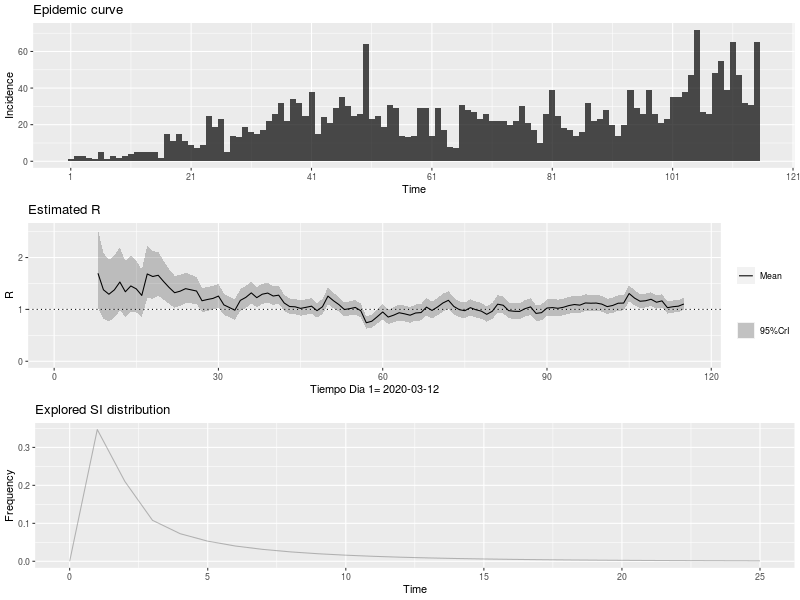

The data file committed next to this chart (first rows):
, t_start, t_end, Mean(R), Std(R), Quantile.0.025(R), Quantile.0.05(R), Quantile.0.25(R), Median(R), Quantile.0.75(R), Quantile.0.95(R), Quantile.0.975(R)
1, 2, 8, 1.696, 0.3892, 1.021, 1.111, 1.42, 1.667, 1.94, 2.383, 2.54
2, 3, 9, 1.378, 0.3248, 0.8168, 0.8908, 1.147, 1.353, 1.581, 1.952, 2.084
3, 4, 10, 1.293, 0.3047, 0.766, 0.8354, 1.076, 1.269, 1.483, 1.831, 1.955
4, 5, 11, 1.377, 0.308, 0.8413, 0.9128, 1.159, 1.354, 1.571, 1.92, 2.043
5, 6, 12, 1.528, 0.3119, 0.979, 1.054, 1.308, 1.507, 1.725, 2.075, 2.197
6, 7, 13, 1.34, 0.2736, 0.8587, 0.9241, 1.147, 1.322, 1.513, 1.82, 1.927
7, 8, 14, 1.452, 0.2745, 0.9651, 1.032, 1.259, 1.435, 1.627, 1.931, 2.038
8, 9, 15, 1.396, 0.2548, 0.9416, 1.005, 1.216, 1.38, 1.558, 1.839, 1.937
9, 10, 16, 1.269, 0.2317, 0.8564, 0.9137, 1.106, 1.255, 1.417, 1.673, 1.762
10, 11, 17, 1.684, 0.2598, 1.213, 1.28, 1.502, 1.67, 1.851, 2.132, 2.23
11, 12, 18, 1.634, 0.2335, 1.209, 1.27, 1.471, 1.623, 1.785, 2.036, 2.123
12, 13, 19, 1.658, 0.2159, 1.262, 1.32, 1.508, 1.649, 1.798, 2.029, 2.107
13, 14, 20, 1.536, 0.1905, 1.186, 1.237, 1.404, 1.528, 1.66, 1.862, 1.931
14, 15, 21, 1.422, 0.1712, 1.106, 1.153, 1.303, 1.415, 1.533, 1.715, 1.777
15, 16, 22, 1.322, 0.1569, 1.032, 1.075, 1.213, 1.316, 1.424, 1.59, 1.647
16, 17, 23, 1.351, 0.153, 1.068, 1.11, 1.245, 1.345, 1.451, 1.612, 1.667
17, 18, 24, 1.4, 0.1493, 1.123, 1.164, 1.297, 1.395, 1.498, 1.655, 1.708
18, 19, 25, 1.377, 0.1406, 1.116, 1.155, 1.28, 1.373, 1.469, 1.616, 1.666
19, 20, 26, 1.354, 0.1328, 1.107, 1.143, 1.263, 1.35, 1.441, 1.58, 1.627
20, 21, 27, 1.167, 0.1179, 0.9473, 0.98, 1.085, 1.163, 1.244, 1.367, 1.409
21, 22, 28, 1.191, 0.1174, 0.9723, 1.005, 1.11, 1.187, 1.268, 1.391, 1.432
22, 23, 29, 1.212, 0.1161, 0.9952, 1.028, 1.132, 1.208, 1.288, 1.409, 1.45
23, 24, 30, 1.257, 0.1153, 1.042, 1.074, 1.178, 1.254, 1.333, 1.453, 1.493
24, 25, 31, 1.087, 0.1036, 0.8932, 0.9222, 1.015, 1.084, 1.155, 1.263, 1.299
25, 26, 32, 1.037, 0.1007, 0.8488, 0.8768, 0.9671, 1.033, 1.103, 1.208, 1.243
26, 27, 33, 0.9843, 0.09843, 0.8008, 0.8281, 0.9162, 0.981, 1.049, 1.152, 1.186
27, 28, 34, 1.174, 0.1085, 0.971, 1.001, 1.099, 1.171, 1.245, 1.358, 1.396
28, 29, 35, 1.232, 0.1085, 1.029, 1.059, 1.157, 1.229, 1.303, 1.416, 1.453
29, 30, 36, 1.319, 0.1084, 1.115, 1.146, 1.244, 1.316, 1.39, 1.502, 1.54
30, 31, 37, 1.226, 0.09981, 1.039, 1.067, 1.158, 1.224, 1.292, 1.395, 1.43
31, 32, 38, 1.293, 0.09947, 1.105, 1.134, 1.225, 1.291, 1.359, 1.461, 1.495
32, 33, 39, 1.315, 0.09642, 1.133, 1.161, 1.249, 1.313, 1.379, 1.478, 1.511
33, 34, 40, 1.258, 0.09033, 1.087, 1.113, 1.196, 1.256, 1.318, 1.41, 1.441
34, 35, 41, 1.274, 0.08794, 1.108, 1.133, 1.214, 1.272, 1.333, 1.422, 1.452
35, 36, 42, 1.125, 0.07973, 0.9738, 0.9968, 1.07, 1.123, 1.177, 1.259, 1.286
36, 37, 43, 1.056, 0.07638, 0.9112, 0.9332, 1.003, 1.054, 1.106, 1.184, 1.211
37, 38, 44, 1.05, 0.0762, 0.9063, 0.9282, 0.998, 1.048, 1.101, 1.179, 1.205
38, 39, 45, 1.02, 0.07497, 0.8781, 0.8996, 0.9682, 1.018, 1.069, 1.146, 1.172
39, 40, 46, 1.04, 0.07588, 0.897, 0.9188, 0.9883, 1.039, 1.091, 1.168, 1.194
40, 41, 47, 1.062, 0.07646, 0.9177, 0.9397, 1.01, 1.06, 1.113, 1.191, 1.217
41, 42, 48, 0.9761, 0.07276, 0.8387, 0.8596, 0.9261, 0.9743, 1.024, 1.099, 1.124
42, 43, 49, 1.051, 0.07608, 0.9076, 0.9295, 0.9991, 1.05, 1.102, 1.18, 1.206
43, 44, 50, 1.256, 0.08266, 1.099, 1.123, 1.2, 1.254, 1.311, 1.395, 1.423
44, 45, 51, 1.168, 0.0765, 1.023, 1.045, 1.115, 1.166, 1.218, 1.296, 1.322
45, 46, 52, 1.093, 0.07221, 0.9558, 0.9768, 1.043, 1.091, 1.141, 1.214, 1.239
46, 47, 53, 0.9973, 0.06834, 0.8679, 0.8876, 0.9504, 0.9958, 1.043, 1.112, 1.136
47, 48, 54, 1.015, 0.06939, 0.8837, 0.9037, 0.9675, 1.014, 1.061, 1.132, 1.156
48, 49, 55, 1.038, 0.0703, 0.9047, 0.925, 0.9897, 1.036, 1.084, 1.156, 1.18
49, 50, 56, 0.9732, 0.06781, 0.8449, 0.8644, 0.9267, 0.9716, 1.018, 1.087, 1.111
50, 51, 57, 0.7428, 0.05966, 0.6304, 0.6474, 0.7017, 0.7412, 0.7821, 0.8435, 0.8642
51, 52, 58, 0.7715, 0.06385, 0.6515, 0.6696, 0.7276, 0.7698, 0.8136, 0.8795, 0.9016
52, 53, 59, 0.8586, 0.0701, 0.7267, 0.7466, 0.8103, 0.8567, 0.9048, 0.9771, 1.001
53, 54, 60, 0.9506, 0.07515, 0.809, 0.8304, 0.8989, 0.9486, 1, 1.077, 1.103
54, 55, 61, 0.8526, 0.0713, 0.7186, 0.7388, 0.8035, 0.8506, 0.8995, 0.9732, 0.9979
55, 56, 62, 0.889, 0.07434, 0.7493, 0.7704, 0.8378, 0.8869, 0.938, 1.015, 1.041
56, 57, 63, 0.9357, 0.07744, 0.7901, 0.8121, 0.8824, 0.9336, 0.9867, 1.067, 1.094
57, 58, 64, 0.9147, 0.07703, 0.7699, 0.7918, 0.8616, 0.9125, 0.9654, 1.045, 1.072
58, 59, 65, 0.8879, 0.0767, 0.7439, 0.7656, 0.835, 0.8857, 0.9384, 1.018, 1.044
59, 60, 66, 0.9307, 0.07981, 0.7809, 0.8034, 0.8757, 0.9284, 0.9832, 1.066, 1.094
60, 61, 67, 0.9392, 0.08083, 0.7875, 0.8103, 0.8835, 0.9369, 0.9924, 1.076, 1.104
... 48 more rows
